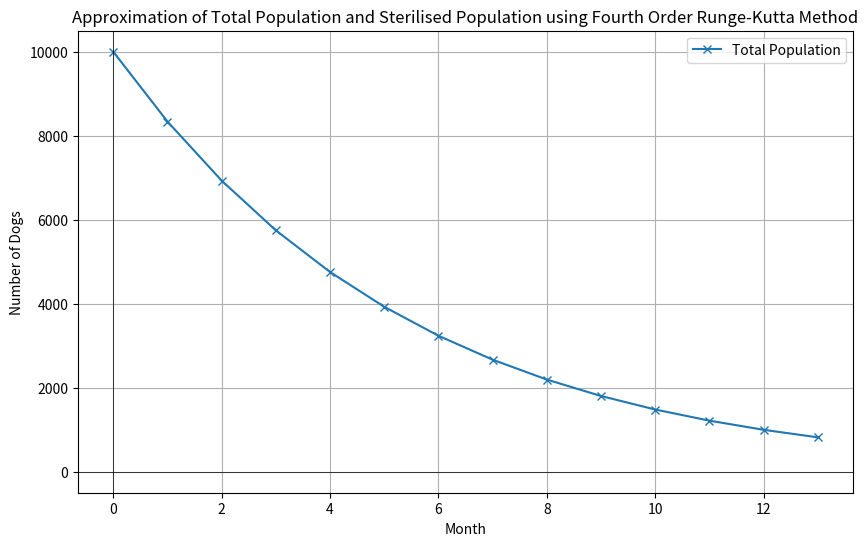

This figure's Python source:
# This file is testing ground for running RK4 backwards
import math
import pandas as pd
import matplotlib.pyplot as plt

### Functions
def dN_dt_reverse_RK4(N_t, k, p_a, p_f, s_a, s_i, l, r_r, S0, m, t):
    dNdt = -(N_t * ((k - N_t) / k) * ((p_a * p_f * s_a * s_i * l * (r_r/12) * (1 - (S0/N_t))) - ((1 - s_a) * p_a) + m))
    return dNdt

def reverse_births_RK4(N_t, k, p_a, s_a, m, dNdt):
    births = (dNdt / ((k - N_t) / k)) - m + ((1 - s_a) * p_a)
    return births

# Function used to find 12 months worth of previous data (N and births) to initialise model
def runge_kutta(**kwargs):
    # Initialize variables from dictionary
    t = kwargs.get("t0")  # initial time
    N_t = kwargs.get("N0")  # initial value of N
    desired_t = kwargs.get("desired_t")  # target
    h = kwargs.get("h")  # chosen step size
    k = kwargs.get("k")
    p_a = kwargs.get("p_a")
    p_f = kwargs.get("p_f")
    s_a = kwargs.get("s_a")
    s_i = kwargs.get("s_i")
    l = kwargs.get("l")
    r_r = kwargs.get("r_r")
    m = kwargs.get("m")
    S_t = 0

    # Store results
    t_values = [t]
    N_t_values = [N_t]
    births_values = []

    # Iterate using fourth order Runge-Kutta
    while t < desired_t + 1:
        # Calculate k1, k2, k3, k4
        k1 = h * dN_dt_reverse_RK4(t=t, N_t=N_t, k=k, p_a=p_a, p_f=p_f, s_a=s_a, s_i=s_i, l=l, S0=S_t, r_r=r_r, m=m)
        k2 = h * dN_dt_reverse_RK4(t=t + 0.5 * h, N_t=N_t + 0.5 * k1, k=k, p_a=p_a, p_f=p_f, s_a=s_a, s_i=s_i, l=l,
                                   S0=S_t, r_r=r_r, m=m)
        k3 = h * dN_dt_reverse_RK4(t=t + 0.5 * h, N_t=N_t + 0.5 * k2, k=k, p_a=p_a, p_f=p_f, s_a=s_a, s_i=s_i, l=l,
                                   S0=S_t, r_r=r_r, m=m)
        k4 = h * dN_dt_reverse_RK4(t=t + h, N_t=N_t + k3, k=k, p_a=p_a, p_f=p_f, s_a=s_a, s_i=s_i, l=l, S0=S_t, r_r=r_r, m=m)

        # Update N using weighted average of k's
        N_t = round(N_t + (k1 + 2 * k2 + 2 * k3 + k4) / 6)

        # Update N_t in dictionary

        if N_t < 0:
            N_t = 0.1

        # Update t
        t = t + h

        # Store values in list
        t_values.append(t)
        N_t_values.append(N_t)

        # Check if t is close enough to desired_t
        if abs(t - desired_t) < 0.01:
            break

    for t in t_values[:-1]:
        pop_change = N_t_values[t] - N_t_values[t+1]

        births = round(reverse_births_RK4(N_t=N_t_values[t], k=k, p_a=p_a, s_a=s_a, m=m, dNdt=pop_change))

        births_values.append(births)

    return t_values, N_t_values, births_values

# This function uses the Runge-Kutta method to plot the population and sterilisation growth on a graph
def graph_runge_kutta(t, N):
    #months = df_sterilisation_prop["Month"]
    #sterilisation_props = df_sterilisation_prop["Sterilisation Proportion"]
    #total_population = df_population["Total Population"]
    #sterilised_population = df_population["Sterilised Population"]

    # Show sterilisation proportion
    #plt.figure(figsize=(10, 6))
    #plt.plot(months, sterilisation_props, label='', marker='x')
    #plt.xlabel('Month')
    #plt.ylabel('Sterilisation Proportion')
    #plt.title('Approximation sterilisation proportion using Fourth Order Runge-Kutta Method')
    #plt.axhline(0, color='black', linewidth=0.5)
    #plt.axvline(0, color='black', linewidth=0.5)
    #plt.axhline(lower_S_N, color='red', linestyle='dotted')
    #plt.axhline(upper_S_N, color='red', linestyle='dotted')
    #plt.grid(True)
    #plt.legend()
    #plt.show()

    # Show dog population with sterilised dogs
    plt.figure(figsize=(10, 6))
    plt.plot(t, N, label='Total Population', marker='x')
    #plt.plot(t, sterilised_population, label='Sterilised Population', marker='x')
    plt.xlabel('Month')
    plt.ylabel('Number of Dogs')
    plt.title('Approximation of Total Population and Sterilised Population using Fourth Order Runge-Kutta Method')
    plt.axhline(0, color='black', linewidth=0.5)
    plt.axvline(0, color='black', linewidth=0.5)
    plt.grid(True)
    plt.legend()
    plt.show()


### Code

# Create a dictionary to keep arguments/parameters of model in
initial_parameters = {"t0": 0, "N0": 10000, "initial_S_N": 0, "desired_S_N": None, "lower_S_N": None,
                      "upper_S_N": None, "n_s": 0, "desired_t": 13, "h": 1, "k": 100000, "p_f": 0.5, "s_a": 1,
                      "s_i": 0.4, "l": 6, "r_r": 2, "m": 0, "p_a": 1}

model = runge_kutta(**initial_parameters)

print(model[0][:-1])
print(model[1][:-1])
print(model[2])

graph_runge_kutta(t=model[0], N=model[1])
